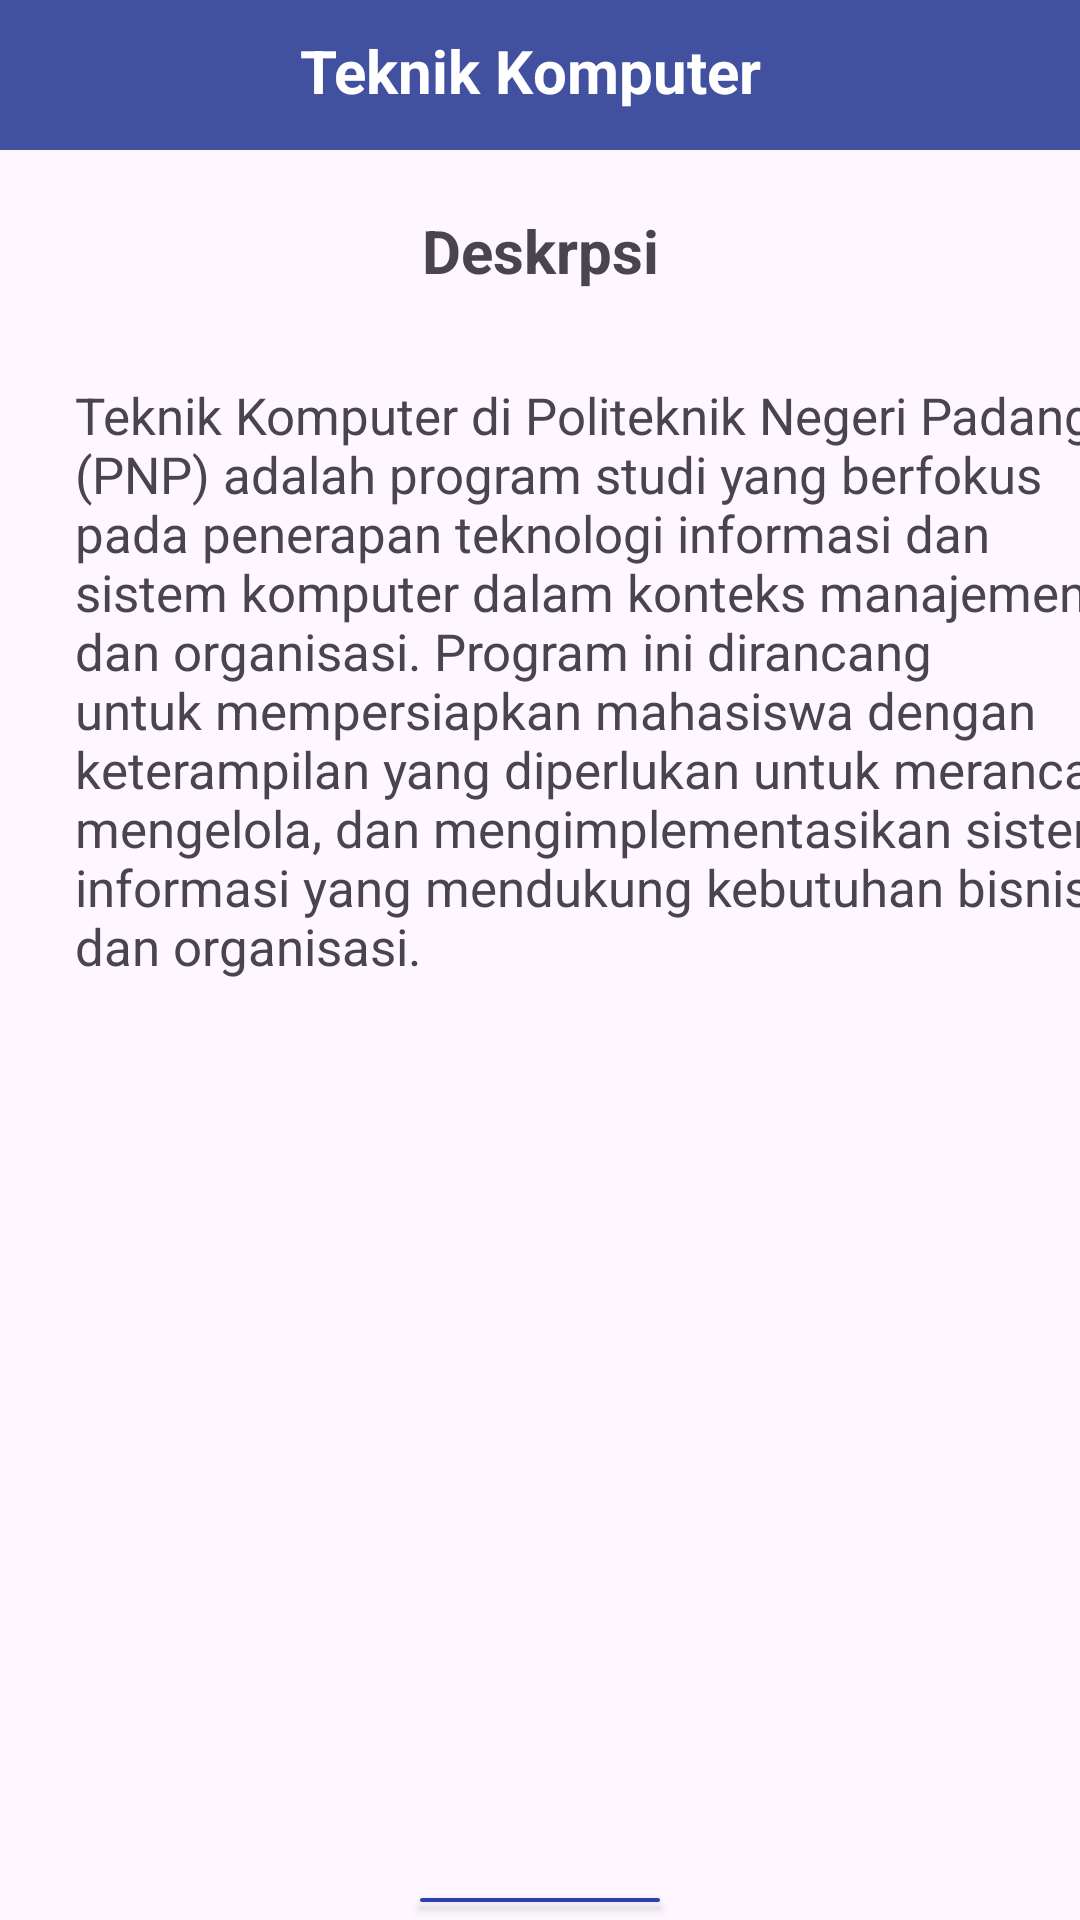

Reconstruct the res/layout file that produces this screen, plus the resources it refers to.
<!-- AndroidManifest.xml: application theme Theme.Latihan13September -->
<!-- res/layout/activity_teknik_komputer.xml -->
<?xml version="1.0" encoding="utf-8"?>
<androidx.constraintlayout.widget.ConstraintLayout xmlns:android="http://schemas.android.com/apk/res/android"
    xmlns:app="http://schemas.android.com/apk/res-auto"
    xmlns:tools="http://schemas.android.com/tools"
    android:id="@+id/main"
    android:layout_width="match_parent"
    android:layout_height="match_parent"
    tools:context=".Teknik_Komputer">


    <LinearLayout
        android:layout_width="match_parent"
        android:layout_height="match_parent"
        android:orientation="vertical">


        <LinearLayout
            android:layout_width="match_parent"
            android:layout_height="50dp"
            android:background="#4250A0"

            android:orientation="horizontal">

            <ImageView
                android:layout_width="90dp"
                android:layout_height="wrap_content"
                android:paddingRight="10dp"
                android:layout_marginTop="10dp"
                android:scaleType="centerCrop"
                android:src="@drawable/baseline_arrow_back_24" />


            <TextView
                android:layout_width="match_parent"
                android:layout_height="wrap_content"
                android:layout_marginTop="10dp"
                android:layout_marginLeft="10dp"
                android:layout_marginRight="50dp"
                android:textSize="20dp"
                android:textStyle="bold"
                android:textColor="@color/white"
                android:text="Teknik Komputer" />
        </LinearLayout>

        <TextView
            android:layout_width="match_parent"
            android:layout_height="wrap_content"
            android:gravity="center_horizontal"
            android:text="Deskrpsi"
            android:textSize="20dp"
            android:textStyle="bold"
            android:layout_marginTop="20dp"/>


        <TextView
            android:layout_width="365dp"
            android:layout_height="wrap_content"
            android:layout_marginLeft="25dp"
            android:layout_marginTop="30dp"
            android:gravity="center"
            android:textSize="17dp"
            android:text="Teknik Komputer di Politeknik Negeri Padang (PNP) adalah program studi yang berfokus pada penerapan teknologi informasi dan sistem komputer dalam konteks manajemen dan organisasi. Program ini dirancang untuk mempersiapkan mahasiswa dengan keterampilan yang diperlukan untuk merancang, mengelola, dan mengimplementasikan sistem informasi yang mendukung kebutuhan bisnis dan organisasi."
            android:textAlignment="textStart" />

        <Button
            android:id="@+id/btnkembali"
            android:layout_width="wrap_content"
            android:layout_height="wrap_content"
            android:text="Back"
            android:textSize="20dp"
            android:layout_gravity="center"
            android:gravity="center_horizontal"
            android:layout_marginTop="300dp"
            android:backgroundTint="#2C40B1"/>


    </LinearLayout>
</androidx.constraintlayout.widget.ConstraintLayout>
<!-- resources referenced by this layout -->
<resources>
  <style name="Theme.Latihan13September" parent="Base.Theme.Latihan13September" />
  <style name="Base.Theme.Latihan13September" parent="Theme.Material3.DayNight.NoActionBar">
          
          
      </style>
  <!-- not gathered from this repository: default colours our renderer supplied (Android Studio template values) -->
  <color name="white">#FFFFFFFF</color>
</resources>
